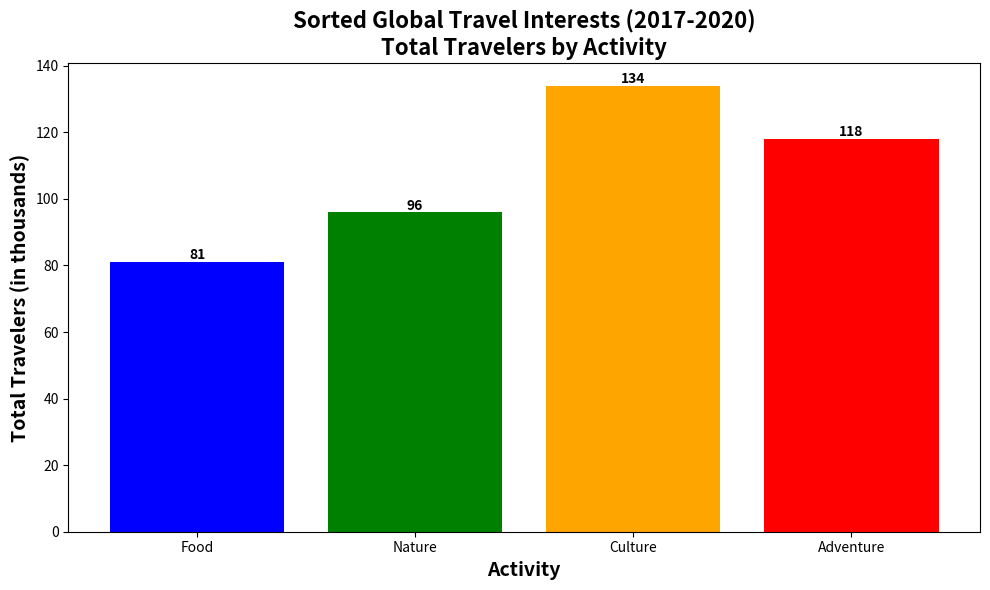

This chart was generated by the following Python code:
import matplotlib.pyplot as plt
import numpy as np

years = ['2017', '2018', '2019', '2020']
categories = ['Adventure', 'Culture', 'Food', 'Nature']

data = np.array([
    [15, 18, 22, 26],  # Adventure
    [20, 22, 24, 30],  # Culture
    [30, 32, 34, 38],  # Food
    [25, 28, 30, 35],  # Nature
])

total_travelers = np.sum(data, axis=1)
sorted_indices = np.argsort(total_travelers)[::-1]

sorted_categories = [categories[i] for i in sorted_indices]
sorted_colors = ['blue', 'green', 'orange', 'red']
sorted_data = data[sorted_indices]

fig, ax = plt.subplots(figsize=(10, 6))

bar_width = 0.5
x = np.arange(len(categories))

for i, (category, travelers, color) in enumerate(zip(sorted_categories, sorted_data, sorted_colors)):
    ax.bar(x[i], total_travelers[i], color=color)
    plt.text(x[i], total_travelers[i] + 2, str(total_travelers[i]), ha='center', va='center', fontsize=10, fontweight='bold')

ax.set_xlabel('Activity', fontsize=14, fontweight='bold')
ax.set_ylabel('Total Travelers (in thousands)', fontsize=14, fontweight='bold')
ax.set_title('Sorted Global Travel Interests (2017-2020)\nTotal Travelers by Activity', fontsize=16, fontweight='bold')
ax.set_xticks(x)
ax.set_xticklabels(sorted_categories)

plt.tight_layout()
plt.show()
